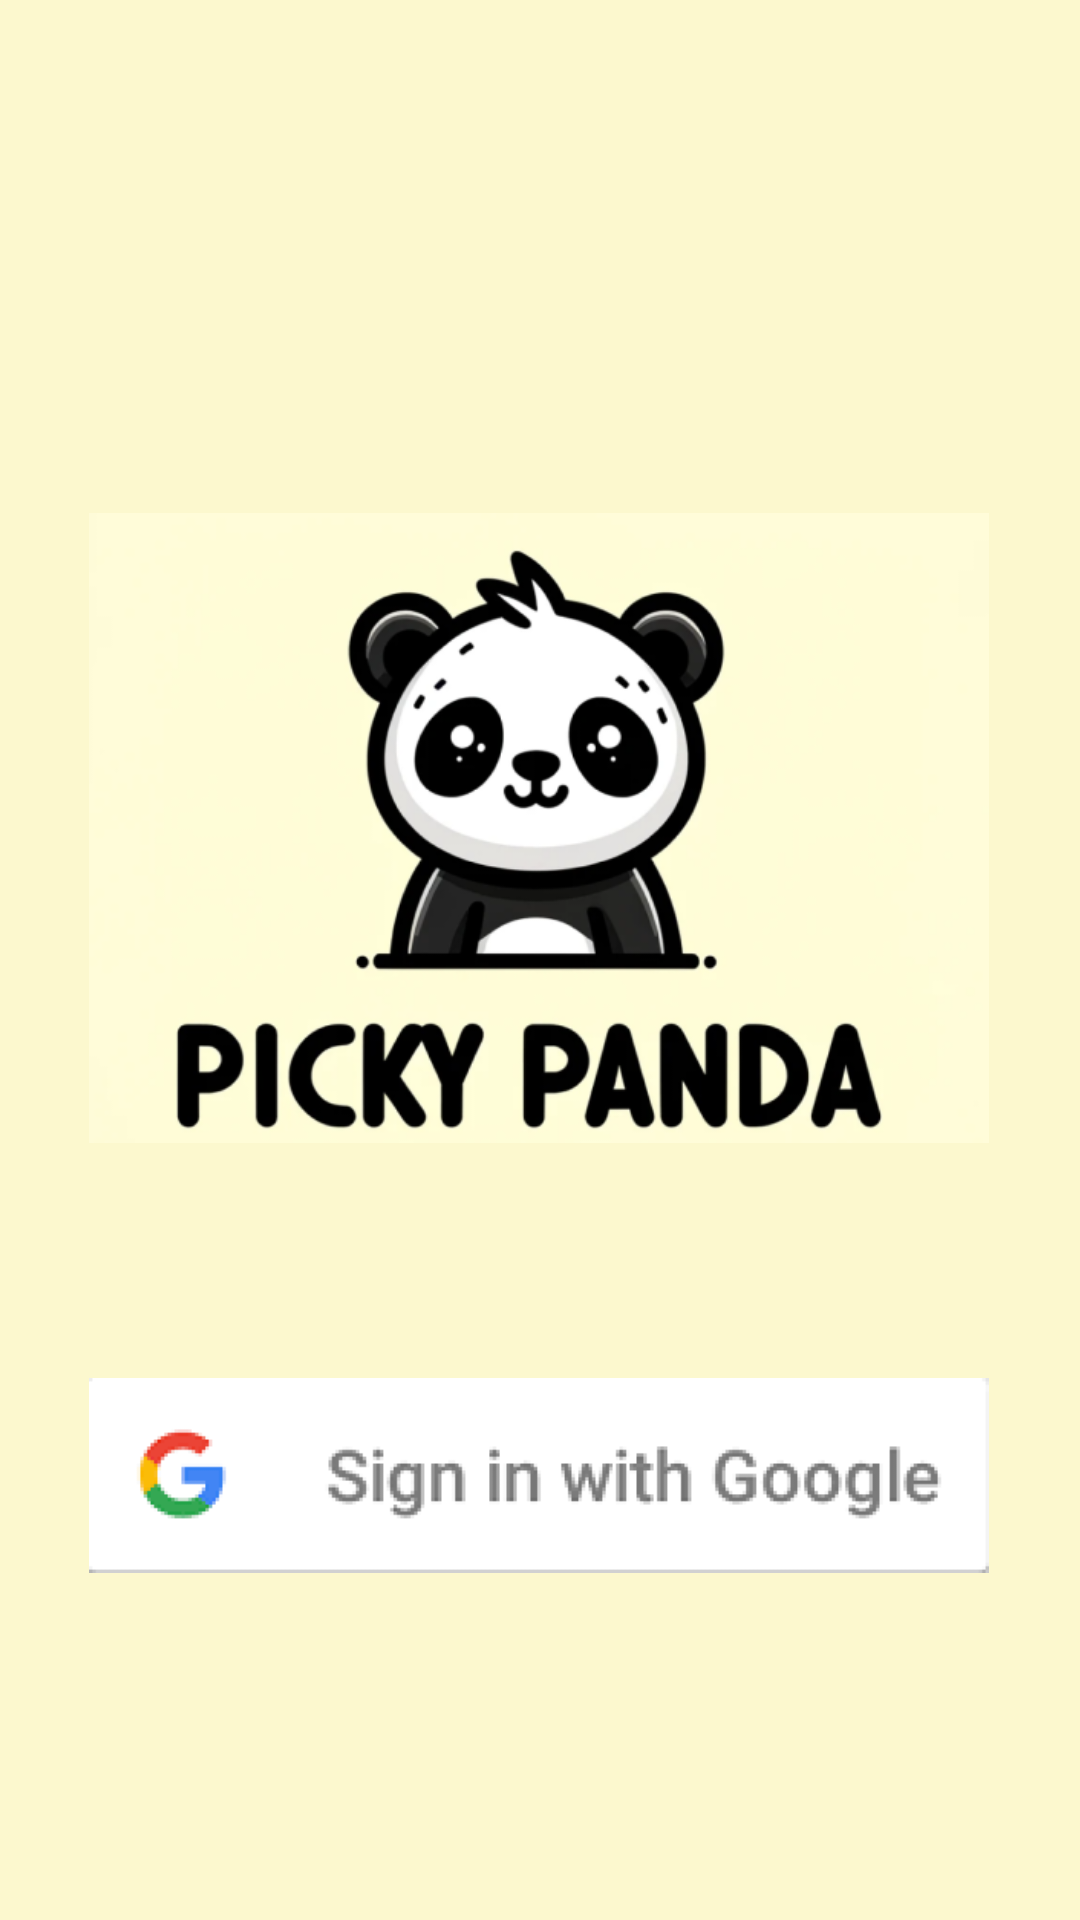

Here is an Android app screen rendered from its layout file. Give the layout XML and the strings, colors and styles it references.
<!-- AndroidManifest.xml: application theme Theme.example -->
<!-- res/layout/activity_login.xml -->
<?xml version="1.0" encoding="utf-8"?>
<androidx.constraintlayout.widget.ConstraintLayout xmlns:android="http://schemas.android.com/apk/res/android"
    xmlns:app="http://schemas.android.com/apk/res-auto"
    xmlns:tools="http://schemas.android.com/tools"
    android:layout_width="match_parent"
    android:layout_height="match_parent"
    tools:context=".LoginActivity"
    android:background="@color/YellowLight">

    <ImageView
        android:id="@+id/imageView"
        android:layout_width="300dp"
        android:layout_height="300dp"
        android:src="@drawable/img_picky_panda"
        app:layout_constraintBottom_toBottomOf="parent"
        app:layout_constraintEnd_toEndOf="parent"
        app:layout_constraintHorizontal_bias="0.495"
        app:layout_constraintStart_toStartOf="parent"
        app:layout_constraintTop_toTopOf="parent"
        app:layout_constraintVertical_bias="0.371" />

    <ImageButton
        android:id="@+id/googleSignInButton"
        android:layout_width="300sp"
        android:layout_height="100sp"
        android:background="@android:color/transparent"
        android:scaleType="centerInside"
        android:src="@drawable/button_google_login"
        app:layout_constraintBottom_toBottomOf="parent"
        app:layout_constraintEnd_toEndOf="parent"
        app:layout_constraintHorizontal_bias="0.495"
        app:layout_constraintStart_toStartOf="parent"
        app:layout_constraintTop_toBottomOf="@+id/imageView"
        app:layout_constraintVertical_bias="0.14" />



</androidx.constraintlayout.widget.ConstraintLayout>
<!-- resources referenced by this layout -->
<resources>
  <color name="YellowLight">#FCF8CE</color>
  <!-- drawable button_google_login: png bitmap (drawable, 4909 bytes) -->
  <!-- drawable img_picky_panda: png bitmap (drawable, 115163 bytes) -->
  <style name="Theme.example" parent="Base.Theme.example" />
  <style name="Base.Theme.example" parent="Theme.Material3.DayNight.NoActionBar">
          
          
      </style>
</resources>
